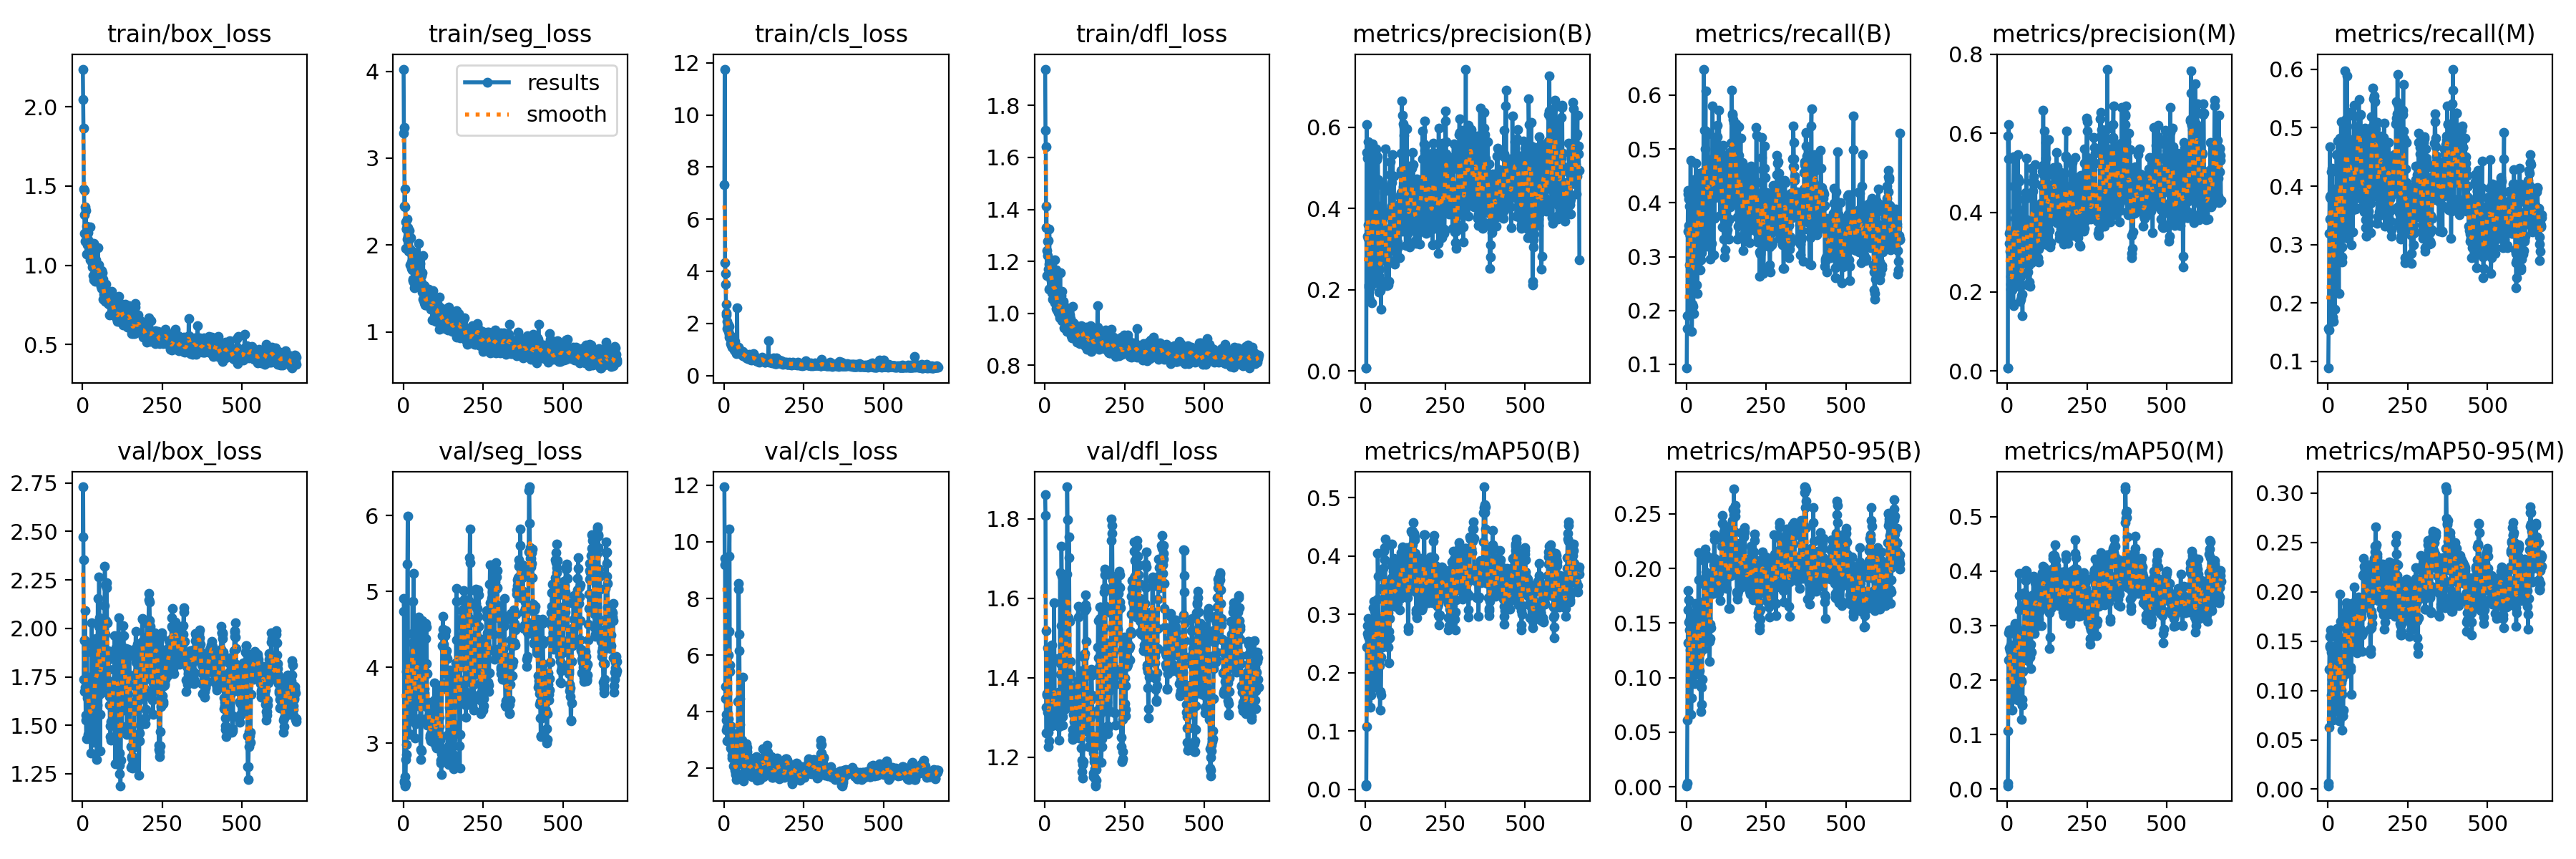

Data behind this chart, as committed beside it:
epoch, time, train/box_loss, train/seg_loss, train/cls_loss, train/dfl_loss, metrics/precision(B), metrics/recall(B), metrics/mAP50(B), metrics/mAP50-95(B), metrics/precision(M), metrics/recall(M), metrics/mAP50(M), metrics/mAP50-95(M), val/box_loss, val/seg_loss, val/cls_loss, val/dfl_loss, lr/pg0, lr/pg1, lr/pg2
1, 15.89, 2.237, 4.025, 7.325, 1.94, 0.00723, 0.09312, 0.00613, 0.00096, 0.00716, 0.08849, 0.00609, 0.00348, 2.472, 4.907, 11.94, 1.86, 3.75e-05, 3.75e-05, 3.75e-05
2, 18.54, 2.046, 3.289, 11.76, 1.705, 0.0078, 0.19, 0.00768, 0.0032, 0.00736, 0.1566, 0.01035, 0.0065, 2.73, 4.741, 9.415, 1.809, 8.74913e-05, 8.74913e-05, 8.74913e-05
3, 21.33, 1.864, 3.357, 4.341, 1.642, 0.6075, 0.1667, 0.1077, 0.06123, 0.593, 0.1537, 0.1063, 0.06276, 2.353, 2.504, 9.178, 1.519, 0.0001375, 0.0001375, 0.0001375
4, 24.06, 1.483, 2.446, 3.908, 1.329, 0.5377, 0.3473, 0.2437, 0.132, 0.536, 0.3197, 0.2364, 0.1216, 1.738, 2.476, 4.457, 1.326, 0.0001874, 0.0001874, 0.0001874
5, 26.69, 1.47, 2.646, 3.519, 1.412, 0.5245, 0.4168, 0.2807, 0.1795, 0.6226, 0.3816, 0.2862, 0.1545, 1.673, 2.556, 4.885, 1.261, 0.0002374, 0.0002374, 0.0002374
6, 29.3, 1.317, 2.442, 2.743, 1.242, 0.3323, 0.4231, 0.2669, 0.1623, 0.3466, 0.4676, 0.2919, 0.1457, 1.936, 2.437, 3.716, 1.361, 0.0002874, 0.0002874, 0.0002874
7, 31.93, 1.202, 2.264, 2.327, 1.144, 0.3258, 0.3576, 0.2423, 0.1512, 0.3223, 0.3437, 0.2598, 0.1438, 1.942, 2.463, 3.347, 1.357, 0.0003373, 0.0003373, 0.0003373
8, 34.61, 1.368, 1.959, 2.417, 1.278, 0.3596, 0.4065, 0.2927, 0.1713, 0.3528, 0.3844, 0.2918, 0.1612, 2.091, 2.786, 3.9, 1.475, 0.0003872, 0.0003872, 0.0003872
9, 37.3, 1.152, 2.182, 1.796, 1.222, 0.5645, 0.2844, 0.2621, 0.1505, 0.3031, 0.3795, 0.2545, 0.1217, 1.696, 2.848, 3.443, 1.314, 0.0004372, 0.0004372, 0.0004372
10, 39.9, 1.346, 2.184, 2.065, 1.279, 0.2122, 0.3938, 0.2599, 0.1436, 0.2192, 0.4249, 0.2646, 0.1391, 1.554, 2.978, 2.979, 1.227, 0.0004871, 0.0004871, 0.0004871
11, 42.47, 1.15, 2.191, 1.944, 1.17, 0.2076, 0.3391, 0.2461, 0.125, 0.2068, 0.3218, 0.2021, 0.09502, 1.528, 3.941, 3.433, 1.262, 0.000537, 0.000537, 0.000537
12, 45.05, 1.247, 2.303, 1.793, 1.19, 0.2803, 0.3392, 0.2743, 0.1541, 0.2396, 0.3275, 0.2391, 0.1059, 1.43, 3.858, 3.92, 1.242, 0.0005869, 0.0005869, 0.0005869
13, 47.59, 1.072, 2.067, 1.694, 1.092, 0.1772, 0.4788, 0.2478, 0.1272, 0.1715, 0.4301, 0.2064, 0.1114, 1.876, 5.356, 5.992, 1.362, 0.0006367, 0.0006367, 0.0006367
14, 50.13, 1.208, 2.201, 1.933, 1.324, 0.2883, 0.2015, 0.1987, 0.1056, 0.2687, 0.1755, 0.1643, 0.07936, 1.927, 5.993, 3.743, 1.387, 0.0006866, 0.0006866, 0.0006866
15, 52.73, 1.128, 2.1, 1.484, 1.095, 0.2067, 0.3269, 0.1406, 0.06645, 0.2037, 0.3603, 0.1446, 0.0702, 1.731, 3.345, 6.829, 1.347, 0.0007365, 0.0007365, 0.0007365
16, 55.24, 1.229, 1.926, 1.879, 1.171, 0.2109, 0.3216, 0.1621, 0.08155, 0.2109, 0.3216, 0.1644, 0.07696, 1.643, 3.606, 9.499, 1.343, 0.0007863, 0.0007863, 0.0007863
17, 57.76, 1.162, 2.106, 1.583, 1.193, 0.2303, 0.1616, 0.1872, 0.1001, 0.2628, 0.1682, 0.1906, 0.09198, 1.7, 3.807, 10.45, 1.359, 0.0008362, 0.0008362, 0.0008362
18, 60.34, 1.205, 2.171, 1.54, 1.194, 0.2415, 0.2117, 0.193, 0.1132, 0.2382, 0.2357, 0.2033, 0.1064, 1.453, 3.125, 5.652, 1.29, 0.000886, 0.000886, 0.000886
19, 62.84, 1.084, 2.072, 1.44, 1.126, 0.1675, 0.3813, 0.1862, 0.1088, 0.165, 0.3766, 0.1857, 0.1, 1.659, 3.116, 5.43, 1.323, 0.0009358, 0.0009358, 0.0009358
20, 65.37, 1.137, 1.77, 1.539, 1.142, 0.4753, 0.2629, 0.2367, 0.1401, 0.4675, 0.2443, 0.2109, 0.108, 1.575, 3.622, 3.496, 1.32, 0.0009856, 0.0009856, 0.0009856
21, 67.96, 1.117, 1.955, 1.219, 1.079, 0.5585, 0.207, 0.2238, 0.1297, 0.5406, 0.1894, 0.1938, 0.08805, 1.615, 3.85, 2.728, 1.359, 0.001035, 0.001035, 0.001035
22, 70.55, 1.145, 1.95, 1.33, 1.111, 0.4541, 0.1943, 0.2453, 0.1414, 0.2655, 0.3283, 0.2458, 0.1019, 1.705, 3.668, 3.234, 1.482, 0.001085, 0.001085, 0.001085
23, 73.15, 1.244, 1.914, 1.162, 1.201, 0.2797, 0.4425, 0.2639, 0.1416, 0.3494, 0.3531, 0.286, 0.1539, 1.571, 3.372, 3.054, 1.279, 0.001135, 0.001135, 0.001135
24, 75.75, 1.086, 2.087, 1.232, 1.151, 0.3877, 0.3494, 0.3118, 0.1597, 0.4028, 0.3493, 0.3008, 0.1593, 1.528, 3.505, 2.648, 1.306, 0.001185, 0.001185, 0.001185
25, 78.35, 1.034, 1.808, 1.138, 1.055, 0.4202, 0.357, 0.3226, 0.1509, 0.386, 0.3553, 0.3042, 0.1441, 1.487, 3.335, 2.351, 1.296, 0.001235, 0.001235, 0.001235
26, 80.95, 1.04, 1.73, 1.093, 1.08, 0.2263, 0.3935, 0.1751, 0.09475, 0.2305, 0.388, 0.1681, 0.0802, 1.546, 3.677, 2.454, 1.327, 0.001247, 0.001247, 0.001247
27, 83.56, 1.077, 1.714, 1.194, 1.107, 0.238, 0.3497, 0.2286, 0.1371, 0.275, 0.4541, 0.2193, 0.1113, 1.358, 4.122, 3.218, 1.287, 0.001247, 0.001247, 0.001247
28, 86.12, 1.025, 1.78, 1.263, 1.064, 0.4093, 0.3964, 0.3054, 0.1677, 0.4093, 0.3964, 0.3016, 0.1434, 1.526, 4.441, 3.238, 1.302, 0.001247, 0.001247, 0.001247
29, 88.73, 1.093, 1.837, 1.072, 1.113, 0.4374, 0.401, 0.3082, 0.1482, 0.415, 0.3898, 0.2987, 0.1628, 2.03, 4.868, 2.959, 1.588, 0.001247, 0.001247, 0.001247
30, 91.33, 0.9882, 1.591, 1.155, 1.06, 0.248, 0.4741, 0.2605, 0.1386, 0.2495, 0.4768, 0.2657, 0.1202, 1.757, 4.324, 2.077, 1.449, 0.001246, 0.001246, 0.001246
31, 93.94, 1.013, 1.605, 1.207, 1.206, 0.5394, 0.248, 0.2203, 0.1163, 0.2707, 0.3009, 0.2143, 0.1011, 1.568, 3.997, 2.534, 1.34, 0.001246, 0.001246, 0.001246
32, 96.6, 0.9339, 1.578, 0.9888, 1.041, 0.3064, 0.3679, 0.255, 0.127, 0.3033, 0.3679, 0.2466, 0.1061, 1.468, 5.239, 2.533, 1.288, 0.001246, 0.001246, 0.001246
33, 99.2, 1.037, 1.918, 1.301, 1.14, 0.5465, 0.2842, 0.254, 0.1266, 0.5471, 0.289, 0.2503, 0.09181, 1.411, 3.895, 2.088, 1.301, 0.001246, 0.001246, 0.001246
34, 101.8, 0.9956, 1.718, 1.096, 1.064, 0.5205, 0.231, 0.1834, 0.1033, 0.4875, 0.2161, 0.1631, 0.06925, 1.473, 3.831, 2.065, 1.307, 0.001246, 0.001246, 0.001246
35, 104.4, 0.9066, 1.505, 0.9738, 1.019, 0.2168, 0.3386, 0.2472, 0.1297, 0.2129, 0.3164, 0.2354, 0.1121, 1.707, 3.308, 1.931, 1.323, 0.001246, 0.001246, 0.001246
36, 107, 1.136, 1.713, 1.141, 1.167, 0.2712, 0.42, 0.2948, 0.1445, 0.2847, 0.3998, 0.2914, 0.1346, 1.669, 3.068, 1.771, 1.314, 0.001246, 0.001246, 0.001246
37, 109.5, 0.9433, 1.785, 0.9266, 1.013, 0.2856, 0.3318, 0.3262, 0.1656, 0.2638, 0.4123, 0.3291, 0.1517, 1.692, 3.318, 1.846, 1.325, 0.001246, 0.001246, 0.001246
38, 112.1, 0.936, 1.548, 0.9643, 1.071, 0.528, 0.4178, 0.4043, 0.2147, 0.3282, 0.4823, 0.3964, 0.1975, 1.641, 3.254, 1.6, 1.324, 0.001245, 0.001245, 0.001245
39, 114.7, 0.9004, 1.639, 0.8349, 1.023, 0.4707, 0.445, 0.3649, 0.1898, 0.4791, 0.4516, 0.3547, 0.1697, 1.645, 3.722, 1.821, 1.312, 0.001245, 0.001245, 0.001245
40, 117.3, 0.9805, 1.684, 0.8893, 1.012, 0.3372, 0.4025, 0.2828, 0.1395, 0.3176, 0.3907, 0.2663, 0.137, 1.749, 4.202, 2.388, 1.332, 0.001245, 0.001245, 0.001245
41, 119.8, 0.9508, 1.748, 2.595, 1.032, 0.2355, 0.4427, 0.2245, 0.1065, 0.1753, 0.5097, 0.2009, 0.1006, 1.806, 4.635, 2.734, 1.335, 0.001245, 0.001245, 0.001245
42, 122.4, 1.034, 1.624, 0.9405, 1.018, 0.1939, 0.4552, 0.2199, 0.1239, 0.1816, 0.4104, 0.2003, 0.1076, 1.949, 4.298, 2.671, 1.363, 0.001245, 0.001245, 0.001245
43, 125, 0.9192, 1.663, 1.036, 1.003, 0.2508, 0.3158, 0.2597, 0.1488, 0.2393, 0.296, 0.2348, 0.1115, 1.866, 4.1, 2.741, 1.323, 0.001245, 0.001245, 0.001245
44, 127.6, 0.9206, 1.614, 1.034, 1.001, 0.2174, 0.276, 0.2124, 0.123, 0.1902, 0.2695, 0.1971, 0.096, 1.763, 3.913, 4.358, 1.278, 0.001245, 0.001245, 0.001245
45, 130.1, 0.9361, 1.705, 0.8932, 1.072, 0.4056, 0.2938, 0.1356, 0.06871, 0.4061, 0.279, 0.1273, 0.05965, 1.325, 3.488, 8.529, 1.242, 0.001245, 0.001245, 0.001245
46, 132.7, 0.9414, 1.626, 1.077, 0.9907, 0.1972, 0.3891, 0.1682, 0.09206, 0.1946, 0.3706, 0.1644, 0.07431, 1.605, 3.756, 8.339, 1.313, 0.001244, 0.001244, 0.001244
47, 135.3, 0.915, 1.578, 0.992, 0.9818, 0.2175, 0.3174, 0.1665, 0.09112, 0.217, 0.3118, 0.1537, 0.07466, 1.79, 3.812, 6.745, 1.451, 0.001244, 0.001244, 0.001244
48, 137.8, 1.111, 2.022, 1.019, 1.157, 0.1516, 0.307, 0.1613, 0.0757, 0.1391, 0.3303, 0.1537, 0.08012, 2.156, 4.659, 6.153, 1.664, 0.001244, 0.001244, 0.001244
49, 140.4, 0.9496, 1.541, 0.8278, 1.01, 0.3229, 0.3785, 0.2263, 0.09872, 0.3298, 0.384, 0.2162, 0.1244, 1.89, 4.523, 4.472, 1.437, 0.001244, 0.001244, 0.001244
50, 142.9, 0.9445, 1.706, 0.8935, 0.9969, 0.3328, 0.4556, 0.2806, 0.1324, 0.3622, 0.3772, 0.255, 0.1327, 1.842, 3.845, 3.555, 1.408, 0.001244, 0.001244, 0.001244
51, 145.5, 1.003, 1.669, 0.9499, 1.067, 0.37, 0.3711, 0.2608, 0.133, 0.3711, 0.3773, 0.2486, 0.1163, 2.011, 3.735, 2.94, 1.531, 0.001244, 0.001244, 0.001244
52, 148.1, 0.9779, 1.79, 0.8356, 1.036, 0.3703, 0.3561, 0.2444, 0.1262, 0.3779, 0.3385, 0.2482, 0.1167, 2.266, 3.838, 2.4, 1.731, 0.001244, 0.001244, 0.001244
53, 150.6, 0.9635, 1.643, 0.8561, 1.085, 0.4573, 0.3292, 0.2935, 0.1594, 0.4343, 0.3163, 0.276, 0.1538, 2.056, 3.327, 2.152, 1.655, 0.001244, 0.001244, 0.001244
54, 153.2, 0.9351, 1.571, 0.9208, 0.9728, 0.2887, 0.6482, 0.3793, 0.2074, 0.2741, 0.5974, 0.3608, 0.1793, 1.66, 2.913, 2.526, 1.334, 0.001243, 0.001243, 0.001243
55, 155.8, 0.9426, 1.676, 0.8212, 1.013, 0.3143, 0.4313, 0.3454, 0.1701, 0.3153, 0.4203, 0.3395, 0.1686, 1.368, 2.779, 2.198, 1.281, 0.001243, 0.001243, 0.001243
56, 158.3, 0.9362, 1.646, 0.93, 1.03, 0.2824, 0.5344, 0.3267, 0.1563, 0.2771, 0.5145, 0.3297, 0.1753, 1.556, 2.897, 2.157, 1.303, 0.001243, 0.001243, 0.001243
57, 160.9, 0.8761, 1.566, 0.8057, 0.987, 0.3523, 0.4307, 0.3411, 0.185, 0.3669, 0.3883, 0.3333, 0.1625, 1.806, 3.287, 2.999, 1.46, 0.001243, 0.001243, 0.001243
58, 163.5, 0.8658, 1.506, 0.7653, 0.9778, 0.456, 0.4104, 0.4089, 0.2178, 0.4506, 0.4058, 0.4013, 0.1892, 1.864, 4.155, 5.219, 1.582, 0.001243, 0.001243, 0.001243
59, 166, 0.9668, 1.682, 0.9142, 1.047, 0.3837, 0.5007, 0.394, 0.192, 0.3837, 0.503, 0.3831, 0.1851, 2.003, 4.614, 2.307, 1.635, 0.001243, 0.001243, 0.001243
60, 168.6, 0.8538, 1.455, 0.7899, 0.9453, 0.4427, 0.6078, 0.4151, 0.1968, 0.4361, 0.5882, 0.4003, 0.1764, 1.953, 4.165, 1.632, 1.576, 0.001243, 0.001243, 0.001243
... 610 more rows
